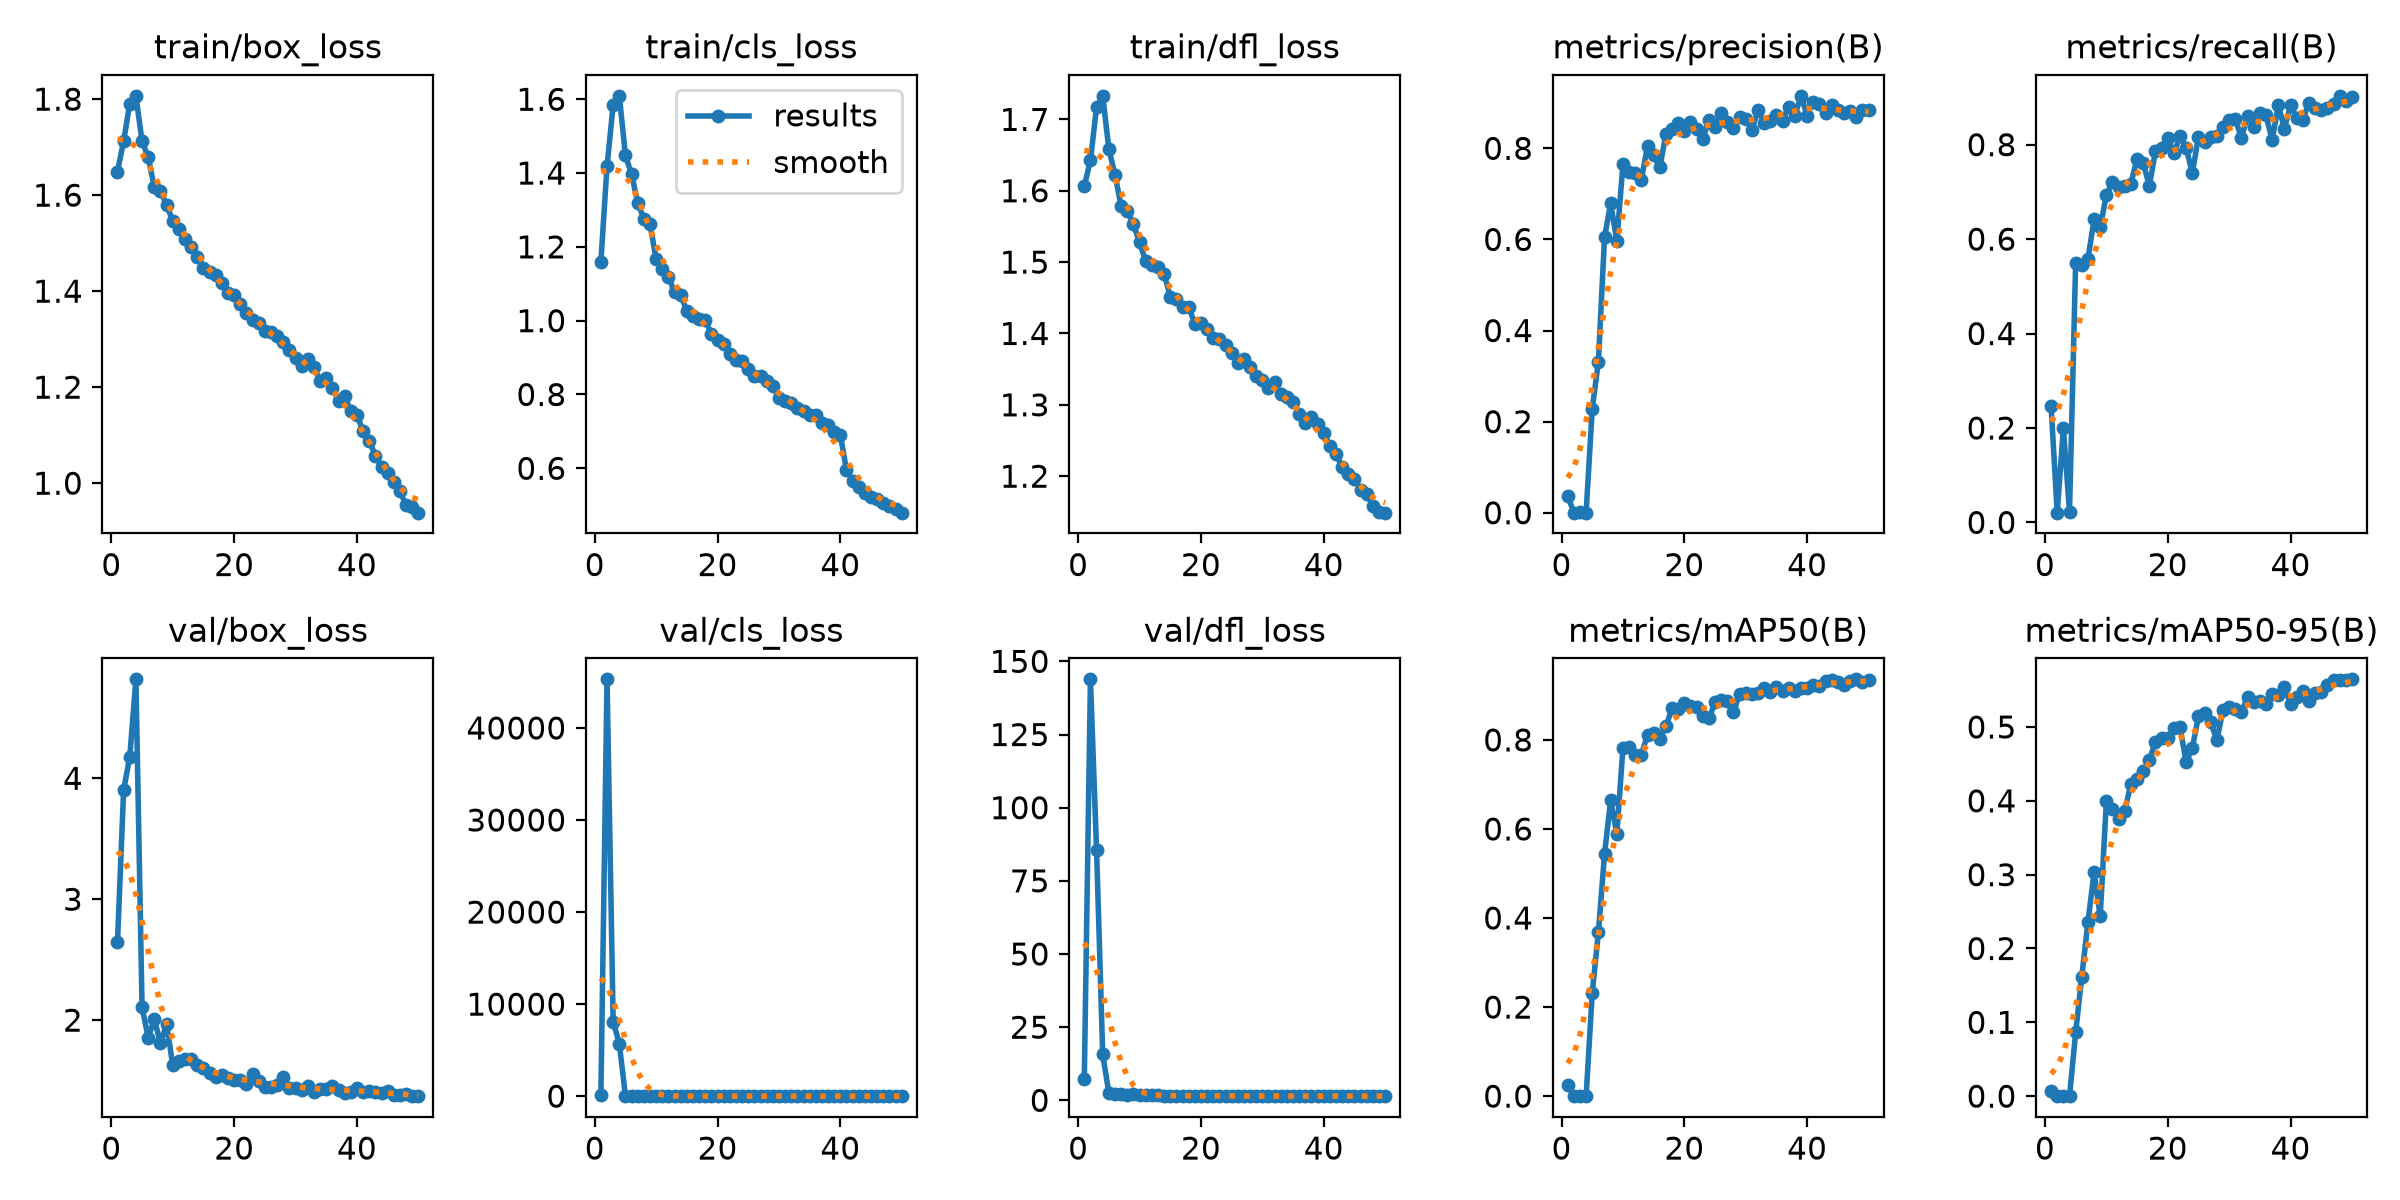

The data file committed next to this chart (first rows):
epoch, time, train/box_loss, train/cls_loss, train/dfl_loss, metrics/precision(B), metrics/recall(B), metrics/mAP50(B), metrics/mAP50-95(B), val/box_loss, val/cls_loss, val/dfl_loss, lr/pg0, lr/pg1, lr/pg2
1, 12.45, 1.649, 1.16, 1.606, 0.03743, 0.2467, 0.02467, 0.0075, 2.644, 128.5, 7.134, 0.0006437, 0.0006437, 0.0006437
2, 21.17, 1.712, 1.419, 1.643, 0.00018, 0.02072, 1e-05, 0, 3.903, 45286, 143.9, 0.001284, 0.001284, 0.001284
3, 29.77, 1.791, 1.585, 1.717, 0.00196, 0.1996, 0.00045, 9e-05, 4.176, 8102, 85.55, 0.001899, 0.001899, 0.001899
4, 38.62, 1.807, 1.609, 1.733, 0.0002, 0.0226, 1e-05, 0, 4.818, 5702, 15.71, 0.001881, 0.001881, 0.001881
5, 47.08, 1.712, 1.448, 1.659, 0.2279, 0.5499, 0.2319, 0.08624, 2.108, 16.32, 2.516, 0.001842, 0.001842, 0.001842
6, 55.83, 1.679, 1.397, 1.623, 0.3317, 0.545, 0.3676, 0.162, 1.855, 7.416, 2.034, 0.001802, 0.001802, 0.001802
7, 64.48, 1.616, 1.319, 1.578, 0.6046, 0.5574, 0.5435, 0.2356, 2.008, 4.248, 2.105, 0.001762, 0.001762, 0.001762
8, 73.19, 1.609, 1.276, 1.572, 0.6796, 0.6422, 0.6648, 0.3032, 1.808, 1.855, 1.817, 0.001723, 0.001723, 0.001723
9, 81.84, 1.579, 1.262, 1.553, 0.5964, 0.6252, 0.5891, 0.2434, 1.969, 1.917, 2.067, 0.001683, 0.001683, 0.001683
10, 90.39, 1.547, 1.167, 1.528, 0.7649, 0.693, 0.7813, 0.3993, 1.627, 1.506, 1.68, 0.001644, 0.001644, 0.001644
11, 99.01, 1.529, 1.14, 1.501, 0.7478, 0.7205, 0.7835, 0.3896, 1.66, 1.487, 1.692, 0.001604, 0.001604, 0.001604
12, 107.5, 1.508, 1.118, 1.496, 0.7464, 0.7095, 0.7659, 0.3752, 1.683, 1.243, 1.701, 0.001564, 0.001564, 0.001564
13, 115.8, 1.492, 1.077, 1.492, 0.7315, 0.713, 0.7664, 0.3865, 1.682, 1.458, 1.723, 0.001525, 0.001525, 0.001525
14, 124.1, 1.47, 1.068, 1.484, 0.8051, 0.7175, 0.8119, 0.4228, 1.626, 1.301, 1.621, 0.001485, 0.001485, 0.001485
15, 132.5, 1.449, 1.027, 1.452, 0.7864, 0.7697, 0.8159, 0.4292, 1.606, 1.076, 1.598, 0.001446, 0.001446, 0.001446
16, 141, 1.44, 1.014, 1.449, 0.7581, 0.7615, 0.803, 0.4401, 1.566, 1.113, 1.596, 0.001406, 0.001406, 0.001406
17, 149.5, 1.435, 1.003, 1.436, 0.8309, 0.7123, 0.8302, 0.4553, 1.532, 1.065, 1.558, 0.001366, 0.001366, 0.001366
18, 158, 1.417, 1.002, 1.438, 0.8426, 0.786, 0.8708, 0.4798, 1.543, 1.023, 1.547, 0.001327, 0.001327, 0.001327
19, 166.5, 1.397, 0.9634, 1.414, 0.8564, 0.7928, 0.8701, 0.485, 1.519, 0.9151, 1.542, 0.001287, 0.001287, 0.001287
20, 175.1, 1.391, 0.9472, 1.415, 0.8373, 0.8143, 0.8835, 0.4845, 1.508, 0.9766, 1.554, 0.001248, 0.001248, 0.001248
21, 183.7, 1.372, 0.9381, 1.406, 0.8586, 0.7815, 0.8758, 0.4985, 1.501, 0.9196, 1.491, 0.001208, 0.001208, 0.001208
22, 192.2, 1.356, 0.9096, 1.393, 0.8435, 0.8192, 0.8741, 0.4996, 1.469, 0.9257, 1.494, 0.001168, 0.001168, 0.001168
23, 200.8, 1.34, 0.8921, 1.392, 0.8198, 0.7928, 0.8541, 0.4524, 1.556, 0.9619, 1.6, 0.001129, 0.001129, 0.001129
24, 209.2, 1.334, 0.8901, 1.383, 0.8631, 0.7401, 0.8485, 0.4715, 1.499, 0.9207, 1.531, 0.001089, 0.001089, 0.001089
25, 217.6, 1.317, 0.8702, 1.373, 0.8475, 0.8163, 0.884, 0.5143, 1.444, 0.8309, 1.507, 0.00105, 0.00105, 0.00105
26, 226.2, 1.315, 0.8506, 1.359, 0.8787, 0.8047, 0.8889, 0.5194, 1.45, 0.8441, 1.464, 0.00101, 0.00101, 0.00101
27, 234.7, 1.307, 0.8489, 1.364, 0.8589, 0.8154, 0.8867, 0.5065, 1.464, 0.8777, 1.516, 0.0009704, 0.0009704, 0.0009704
28, 243.1, 1.294, 0.8373, 1.354, 0.8457, 0.8192, 0.8623, 0.4819, 1.529, 0.8753, 1.541, 0.0009308, 0.0009308, 0.0009308
29, 251.6, 1.278, 0.823, 1.34, 0.8697, 0.838, 0.9032, 0.5234, 1.441, 0.8127, 1.47, 0.0008912, 0.0008912, 0.0008912
30, 260, 1.261, 0.7896, 1.335, 0.8651, 0.8531, 0.9052, 0.5265, 1.435, 0.7821, 1.476, 0.0008516, 0.0008516, 0.0008516
31, 268.5, 1.244, 0.7827, 1.323, 0.8408, 0.855, 0.9029, 0.5248, 1.422, 0.7824, 1.468, 0.000812, 0.000812, 0.000812
32, 276.9, 1.259, 0.7759, 1.332, 0.8848, 0.8136, 0.9049, 0.5206, 1.454, 0.7932, 1.485, 0.0007724, 0.0007724, 0.0007724
33, 285.2, 1.241, 0.7646, 1.315, 0.856, 0.8618, 0.916, 0.54, 1.408, 0.7469, 1.448, 0.0007328, 0.0007328, 0.0007328
34, 293.8, 1.214, 0.7562, 1.31, 0.8602, 0.838, 0.9074, 0.5337, 1.429, 0.7883, 1.483, 0.0006932, 0.0006932, 0.0006932
35, 302.2, 1.219, 0.7451, 1.304, 0.8728, 0.8663, 0.919, 0.5356, 1.433, 0.7206, 1.479, 0.0006536, 0.0006536, 0.0006536
36, 310.8, 1.198, 0.7443, 1.288, 0.8609, 0.8623, 0.9095, 0.5315, 1.454, 0.7626, 1.491, 0.000614, 0.000614, 0.000614
37, 319.3, 1.171, 0.7228, 1.275, 0.8917, 0.8098, 0.917, 0.5444, 1.423, 0.7504, 1.46, 0.0005744, 0.0005744, 0.0005744
38, 327.9, 1.181, 0.7178, 1.283, 0.8718, 0.8834, 0.9104, 0.5435, 1.394, 0.7323, 1.458, 0.0005348, 0.0005348, 0.0005348
39, 336.2, 1.15, 0.6981, 1.273, 0.9153, 0.8341, 0.9171, 0.5537, 1.406, 0.7155, 1.453, 0.0004952, 0.0004952, 0.0004952
40, 344.6, 1.142, 0.69, 1.26, 0.8716, 0.8832, 0.9164, 0.5314, 1.441, 0.7395, 1.476, 0.0004556, 0.0004556, 0.0004556
41, 355.7, 1.108, 0.5955, 1.243, 0.9027, 0.8569, 0.9231, 0.5407, 1.408, 0.7332, 1.442, 0.000416, 0.000416, 0.000416
42, 364.1, 1.088, 0.565, 1.231, 0.897, 0.8531, 0.9203, 0.5492, 1.413, 0.7317, 1.448, 0.0003764, 0.0003764, 0.0003764
43, 372.4, 1.057, 0.549, 1.213, 0.8786, 0.8889, 0.9322, 0.5358, 1.403, 0.7012, 1.462, 0.0003368, 0.0003368, 0.0003368
44, 380.6, 1.034, 0.5344, 1.204, 0.8944, 0.8769, 0.9341, 0.5455, 1.4, 0.6996, 1.473, 0.0002972, 0.0002972, 0.0002972
45, 389.1, 1.021, 0.5213, 1.196, 0.8838, 0.8736, 0.93, 0.5472, 1.411, 0.6913, 1.481, 0.0002576, 0.0002576, 0.0002576
46, 397.4, 1.002, 0.5158, 1.181, 0.8775, 0.8767, 0.9233, 0.5565, 1.384, 0.7044, 1.459, 0.000218, 0.000218, 0.000218
47, 406, 0.9836, 0.5059, 1.175, 0.8828, 0.8851, 0.9316, 0.5631, 1.383, 0.6795, 1.469, 0.0001784, 0.0001784, 0.0001784
48, 414.5, 0.9542, 0.4982, 1.158, 0.8695, 0.9034, 0.936, 0.5635, 1.388, 0.6708, 1.464, 0.0001388, 0.0001388, 0.0001388
49, 423, 0.9512, 0.4888, 1.15, 0.8843, 0.8925, 0.9302, 0.5634, 1.375, 0.6622, 1.458, 9.92e-05, 9.92e-05, 9.92e-05
50, 431.3, 0.9386, 0.4798, 1.149, 0.8832, 0.9002, 0.9339, 0.5645, 1.371, 0.6607, 1.456, 5.96e-05, 5.96e-05, 5.96e-05
